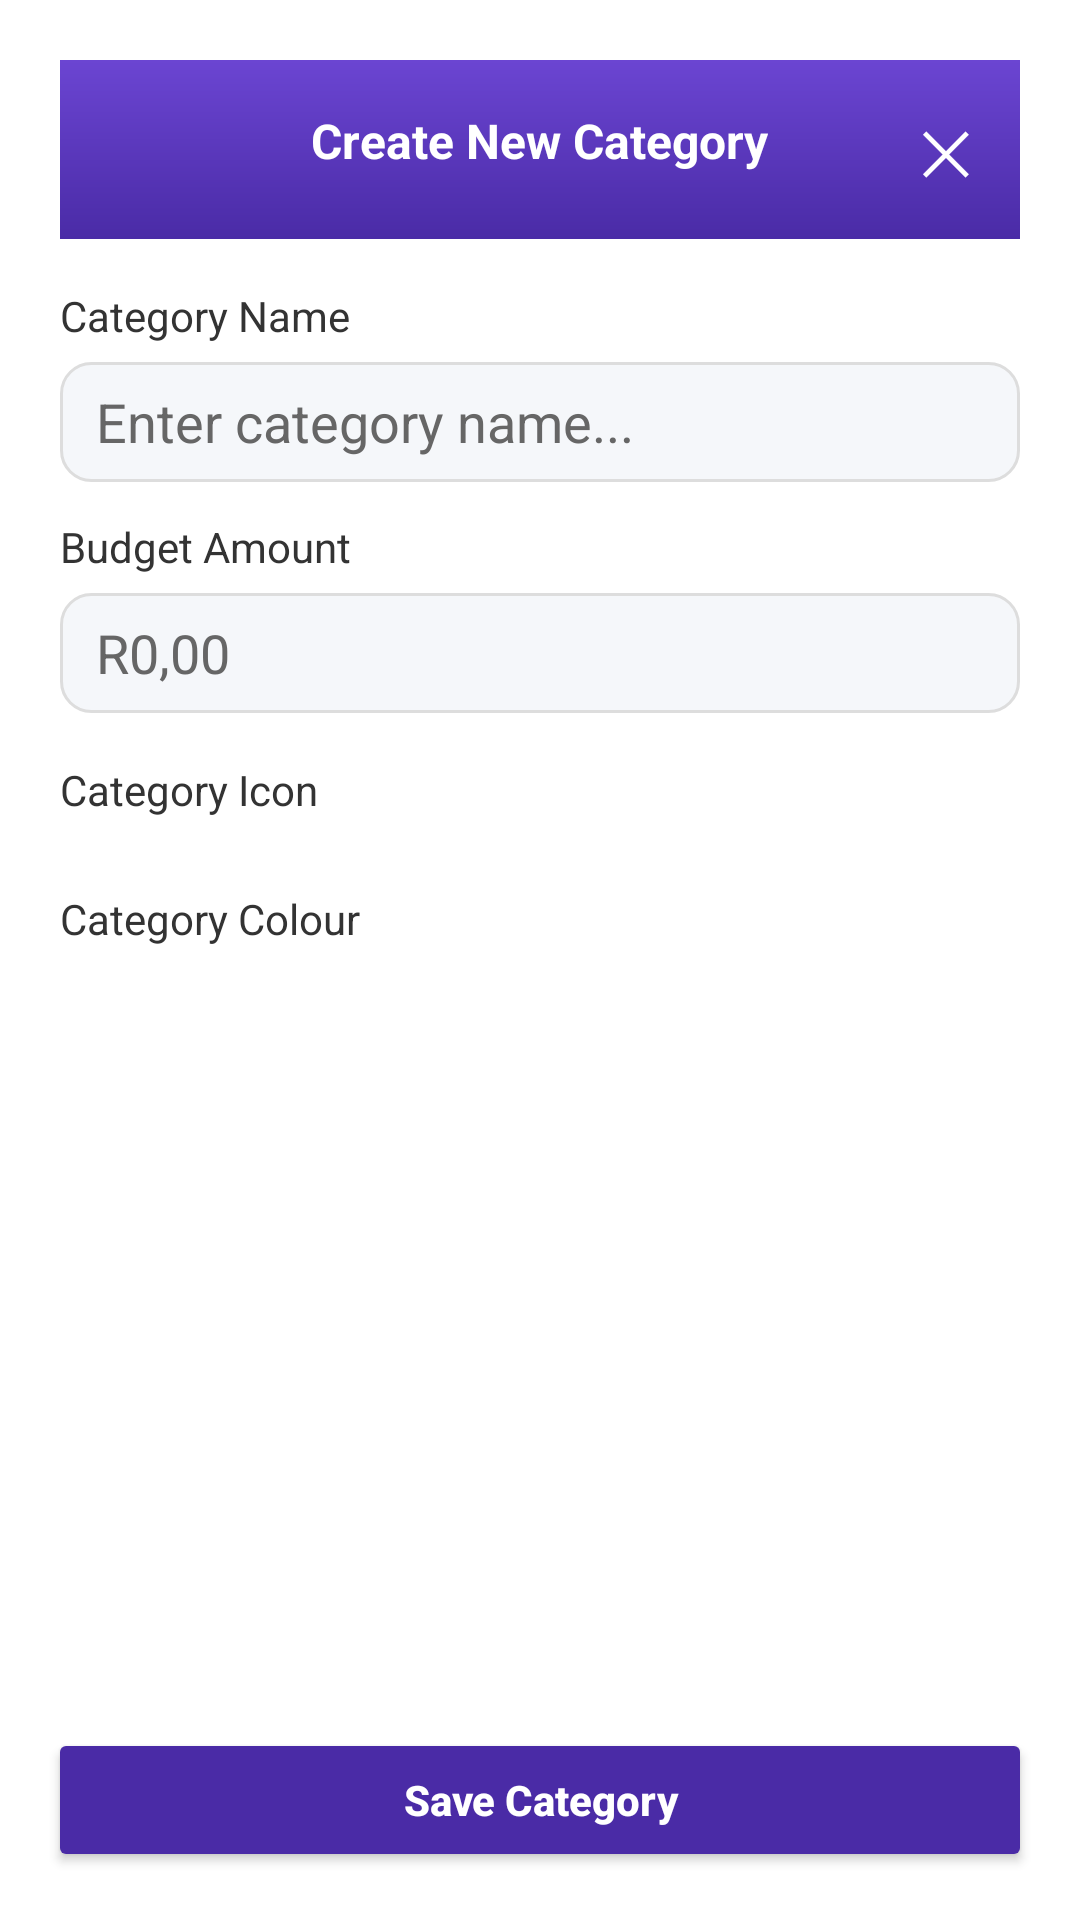

Write the Android layout XML for this screen, with the resource values it uses.
<!-- AndroidManifest.xml: application theme Theme.TightBudget -->
<!-- res/layout/fragment_create_category.xml -->
<?xml version="1.0" encoding="utf-8"?>
<LinearLayout xmlns:android="http://schemas.android.com/apk/res/android"
    xmlns:app="http://schemas.android.com/apk/res-auto"
    android:layout_width="match_parent"
    android:layout_height="match_parent"
    android:orientation="vertical"
    android:background="@android:color/white">

    
    <ScrollView
        android:layout_width="match_parent"
        android:layout_height="0dp"
        android:layout_weight="1"
        android:fillViewport="true">

        <LinearLayout
            android:layout_width="match_parent"
            android:layout_height="wrap_content"
            android:orientation="vertical"
            android:padding="20dp">

            
            <RelativeLayout
                android:layout_width="match_parent"
                android:layout_height="wrap_content"
                android:background="@drawable/gradient_header_rounded"
                android:padding="16dp"
                android:layout_marginBottom="16dp">

                <TextView
                    android:layout_width="wrap_content"
                    android:layout_height="wrap_content"
                    android:text="Create New Category"
                    android:textSize="16sp"
                    android:textStyle="bold"
                    android:textColor="@android:color/white"
                    android:layout_centerHorizontal="true" />

                <TextView
                    android:id="@+id/closeCreateButton"
                    android:layout_width="wrap_content"
                    android:layout_height="wrap_content"
                    android:text="✕"
                    android:textColor="@android:color/white"
                    android:textSize="20sp"
                    android:layout_alignParentEnd="true" />
            </RelativeLayout>

            
            <TextView
                android:layout_width="wrap_content"
                android:layout_height="wrap_content"
                android:text="Category Name"
                android:textSize="14sp"
                android:textColor="@color/text_dark"
                android:layout_marginBottom="6dp" />

            <EditText
                android:id="@+id/categoryNameInput"
                android:layout_width="match_parent"
                android:layout_height="40dp"
                android:hint="Enter category name..."
                android:paddingStart="12dp"
                android:paddingEnd="12dp"
                android:background="@drawable/edit_text_background"
                android:textColorHint="@color/text_light"
                android:textColor="@color/text_dark"
                android:layout_marginBottom="12dp" />

            
            <TextView
                android:layout_width="wrap_content"
                android:layout_height="wrap_content"
                android:text="Budget Amount"
                android:textSize="14sp"
                android:textColor="@color/text_dark"
                android:layout_marginBottom="6dp" />

            <EditText
                android:id="@+id/budgetInput"
                android:layout_width="match_parent"
                android:layout_height="40dp"
                android:hint="R0,00"
                android:inputType="numberDecimal"
                android:paddingStart="12dp"
                android:paddingEnd="12dp"
                android:background="@drawable/edit_text_background"
                android:textColorHint="@color/text_light"
                android:textColor="@color/text_dark"
                android:layout_marginBottom="16dp" />

            
            <TextView
                android:layout_width="wrap_content"
                android:layout_height="wrap_content"
                android:text="Category Icon"
                android:textSize="14sp"
                android:textColor="@color/text_dark"
                android:layout_marginBottom="8dp" />

            <GridLayout
                android:id="@+id/iconGrid"
                android:layout_width="match_parent"
                android:layout_height="wrap_content"
                android:columnCount="5"
                android:layout_marginBottom="16dp" />

            
            <TextView
                android:layout_width="wrap_content"
                android:layout_height="wrap_content"
                android:text="Category Colour"
                android:textSize="14sp"
                android:textColor="@color/text_dark"
                android:layout_marginBottom="8dp" />

            <GridLayout
                android:id="@+id/colorGrid"
                android:layout_width="match_parent"
                android:layout_height="wrap_content"
                android:columnCount="6"
                android:layout_marginBottom="16dp" />

        </LinearLayout>
    </ScrollView>

    
    <Button
        android:id="@+id/saveCategoryButton"
        android:layout_width="match_parent"
        android:layout_height="wrap_content"
        android:text="Save Category"
        android:textAllCaps="false"
        android:textColor="@android:color/white"
        android:backgroundTint="@color/primary_purple_dark"
    android:textStyle="bold"
    android:padding="12dp"
    android:layout_margin="16dp" />

</LinearLayout>
<!-- resources referenced by this layout -->
<resources>
  <color name="primary_purple_dark">#4A2BA6</color>
  <color name="text_dark">#333333</color>
  <color name="text_light">#666666</color>
  <!-- drawable edit_text_background (drawable) -->
  <?xml version="1.0" encoding="utf-8"?>
  <shape xmlns:android="http://schemas.android.com/apk/res/android">
      <solid android:color="@color/background_gray" />
      <corners android:radius="10dp" />
      <stroke
          android:width="1dp"
          android:color="@color/border_color" />
  </shape>
  <!-- drawable gradient_header_rounded (drawable) -->
  <?xml version="1.0" encoding="utf-8"?>
  <shape xmlns:android="http://schemas.android.com/apk/res/android">
      <gradient
          android:startColor="@color/primary_purple_dark"
          android:endColor="@color/primary_purple_light"
          android:angle="90"/>
  </shape>
  <style name="Theme.TightBudget" parent="Base.Theme.TightBudget" />
  <color name="background_gray">#F5F7FA</color>
  <color name="border_color">#DDDDDD</color>
  <color name="primary_purple_light">#6B45D2</color>
  <style name="Base.Theme.TightBudget" parent="Theme.Material3.DayNight.NoActionBar">
          <item name="android:windowTranslucentNavigation">false</item>
          <item name="android:navigationBarColor">@color/primary_purple_light</item>
          <item name="android:statusBarColor">@android:color/transparent</item>
          <item name="android:windowDrawsSystemBarBackgrounds">true</item>
      </style>
</resources>
